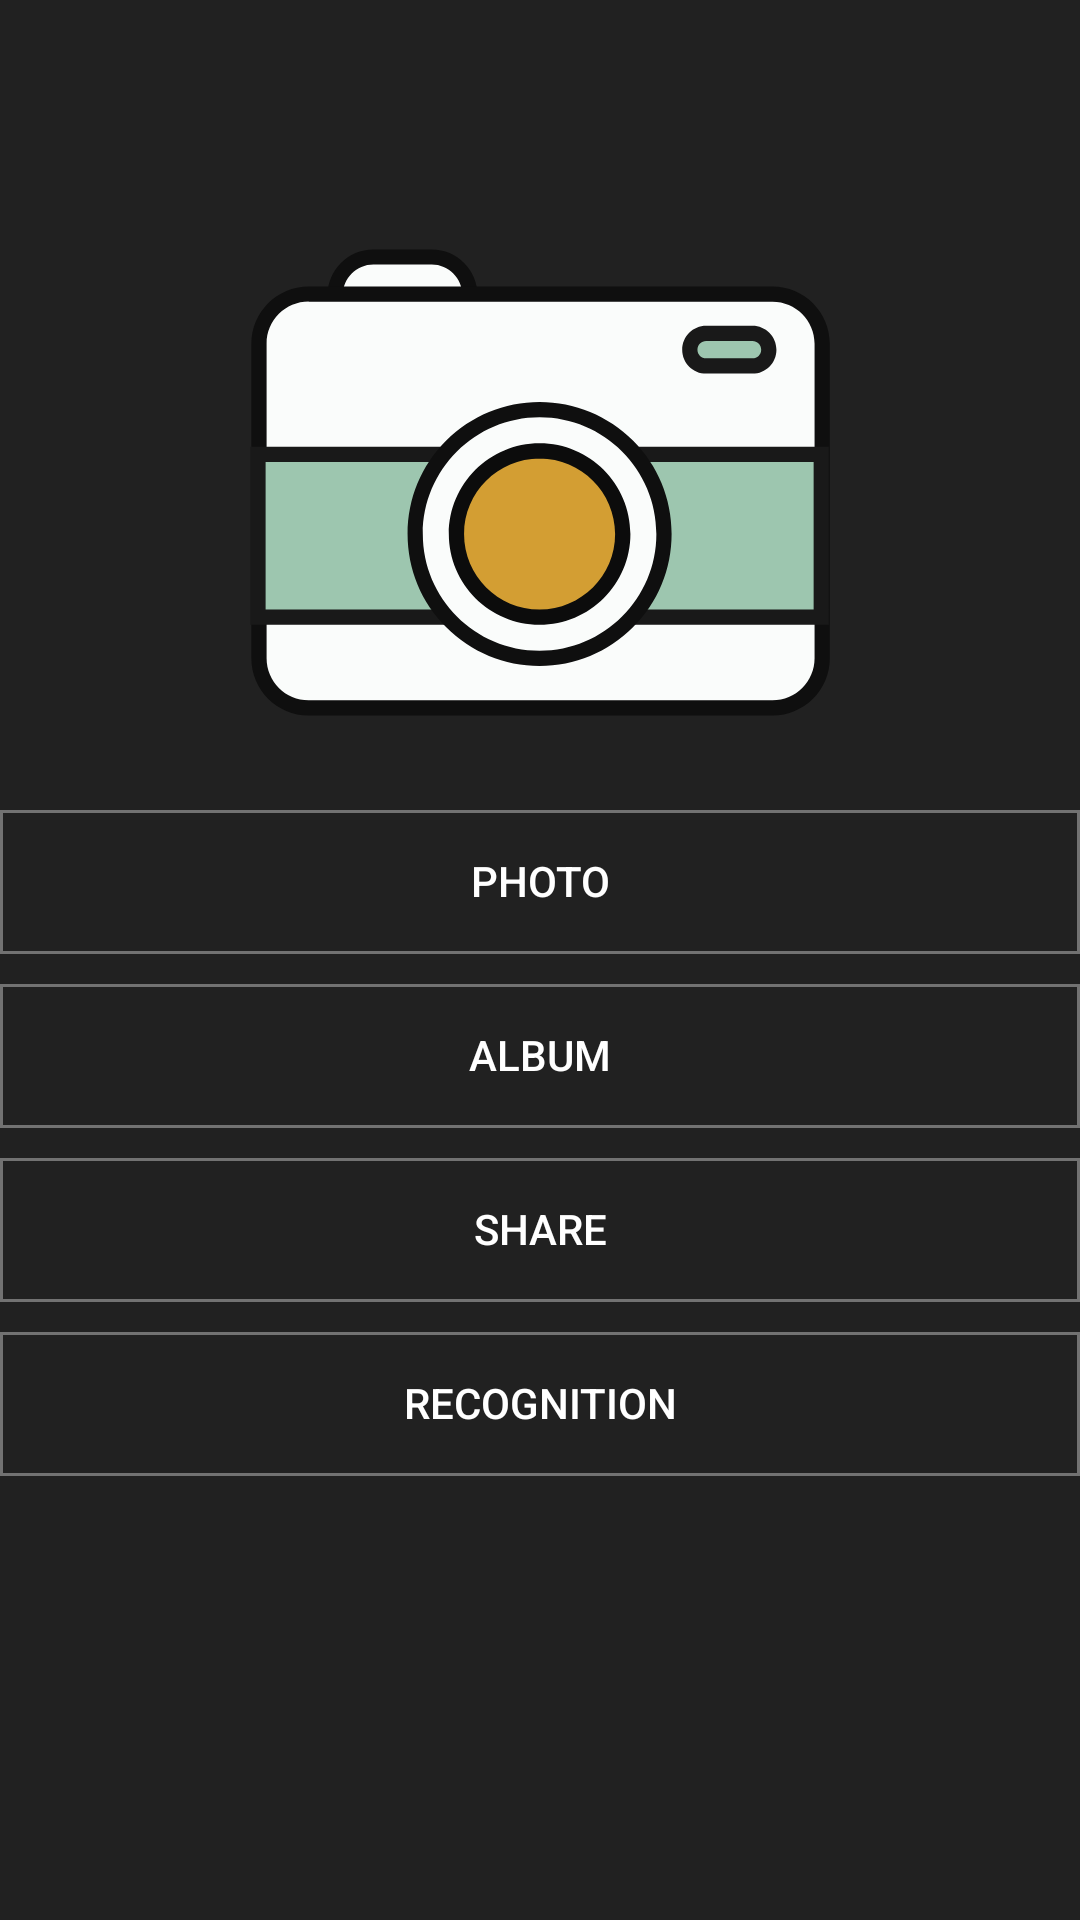

Layout XML and referenced resources for this Android screen:
<!-- AndroidManifest.xml: application theme AppTheme -->
<!-- res/layout/activity_recognition.xml -->
<?xml version="1.0" encoding="utf-8"?>
<android.support.v4.widget.NestedScrollView xmlns:android="http://schemas.android.com/apk/res/android"
    xmlns:tools="http://schemas.android.com/tools"
    android:id="@+id/scrollView"
    android:layout_width="match_parent"
    android:layout_height="match_parent"
    android:background="@color/colorBackground"
    android:paddingTop="50dp"
    android:paddingBottom="20dp"
    tools:context=".activities.PageActivity">

    <android.support.v7.widget.LinearLayoutCompat
        android:layout_width="match_parent"
        android:layout_height="match_parent"
        android:gravity="center"
        android:orientation="vertical">

        <ImageView
            android:id="@+id/ivCaptured"
            android:layout_width="200dp"
            android:layout_height="200dp"
            android:layout_alignParentStart="true"
            android:layout_alignParentEnd="true"
            android:layout_marginTop="10dp"
            android:src="@drawable/ic_camera" />

            <Button
                android:id="@+id/btnCamera"
                android:layout_width="match_parent"
                android:layout_height="match_parent"
                android:layout_marginTop="10dp"
                android:background="@drawable/button_border"
                android:text="@string/photo" />

            <Button
                android:id="@+id/btnSelect"
                android:layout_width="match_parent"
                android:layout_height="match_parent"
                android:layout_marginTop="10dp"
                android:background="@drawable/button_border"
                android:text="@string/album" />

            <Button
                android:id="@+id/btnShare"
                android:layout_width="match_parent"
                android:layout_height="match_parent"
                android:layout_marginTop="10dp"
                android:background="@drawable/button_border"
                android:text="@string/share" />

            <Button
                android:id="@+id/btnRecognition"
                android:layout_width="match_parent"
                android:layout_height="match_parent"
                android:layout_marginTop="10dp"
                android:background="@drawable/button_border"
                android:text="@string/recognition" />

            <TextView
                android:id="@+id/textResult"
                android:layout_width="match_parent"
                android:layout_height="wrap_content"
                android:gravity="center"
                android:textSize="@dimen/activity_vertical_margin"
                tools:ignore="SpUsage" />
    </android.support.v7.widget.LinearLayoutCompat>

</android.support.v4.widget.NestedScrollView>
<!-- resources referenced by this layout -->
<resources>
  <color name="colorBackground">#212121</color>
  <dimen name="activity_vertical_margin">20dp</dimen>
  <!-- drawable button_border (drawable) -->
  <?xml version="1.0" encoding="utf-8"?>
  <shape xmlns:android="http://schemas.android.com/apk/res/android"
      android:useLevel="false"
      >
      <solid android:color="@null"/>
      <padding android:left="1dip"
          android:right="1dip"
          android:bottom="1dip"/>
  
      <stroke android:width="1dip"
          android:color="@color/colorHintText"
          />
      
      <size android:width="15dip"
          android:height="15dip"
          />
      
  </shape>
  <!-- drawable ic_camera: vector/xml drawable (drawable, 2921 chars, omitted) -->
  <string name="album">Album</string>
  <string name="photo">Photo</string>
  <string name="recognition">Recognition</string>
  <string name="share">Share</string>
  <style name="AppTheme" parent="Theme.AppCompat.Light.DarkActionBar">
          <item name="colorPrimary">@color/colorPrimary</item>
          <item name="colorPrimaryDark">@color/colorPrimaryDark</item>
          <item name="colorAccent">@color/colorAccent</item>
          <item name="android:textColor">@color/textColorPrimary</item>
          <item name="android:textColorHint">@color/textColorPrimary</item>
          <item name="colorControlNormal">@color/textColorPrimary</item>
          <item name="colorControlActivated">@color/textColorPrimary</item>
      </style>
  <color name="colorHintText">#727272</color>
  <color name="colorPrimary">#212121</color>
  <color name="colorPrimaryDark">#212121</color>
  <color name="colorAccent">#FFFFFF</color>
  <color name="textColorPrimary">#FFFFFF</color>
</resources>
